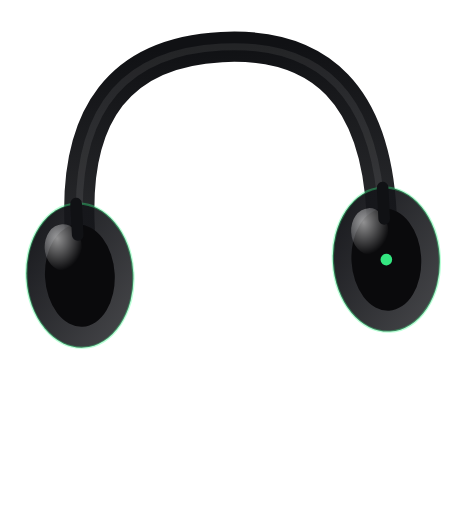
t = 0.00 s
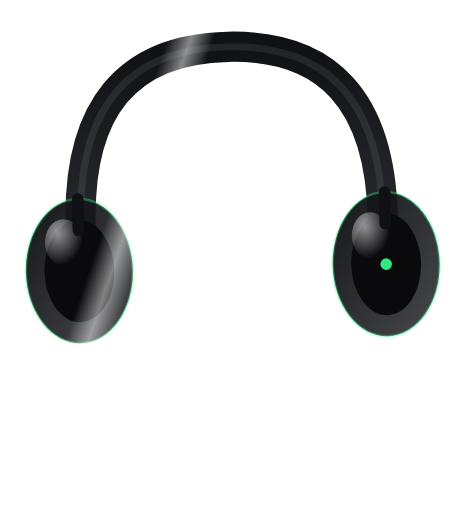
t = 1.13 s
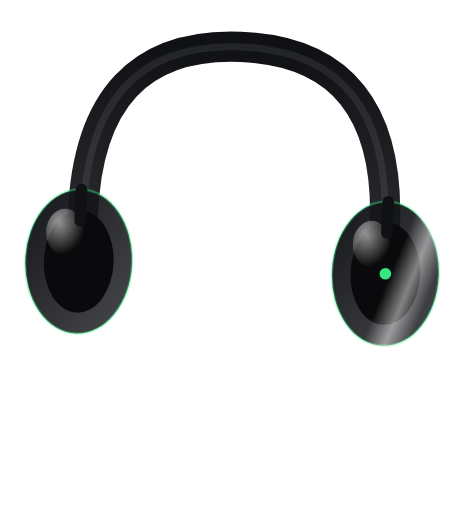
t = 2.25 s
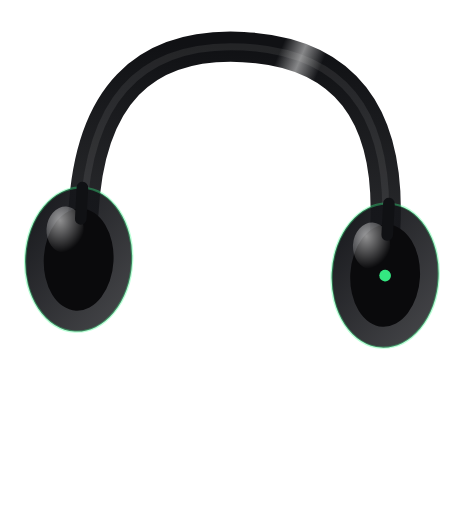
t = 3.00 s
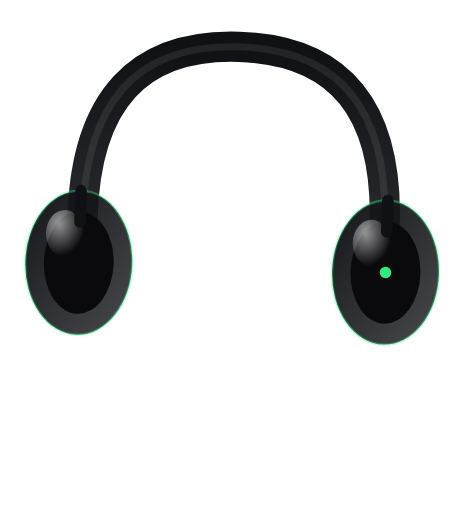
t = 3.94 s
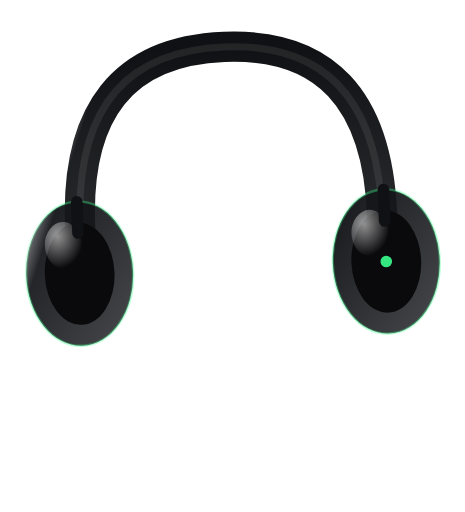
t = 5.25 s

The animated SVG that drew these frames (rendered in a browser with its animation timeline set to each time). Animation: 2 SMIL elements (animateTransform=2); one cycle of 6.00 s, repeats indefinitely.

<svg viewBox="0 0 400 440" xmlns="http://www.w3.org/2000/svg">
  <defs>
    <linearGradient id="cupGradobsidiana" x1="0" y1="0" x2="1" y2="1">
      <stop offset="0" stop-color="#15161A" stop-opacity="1"/>
      <stop offset="1" stop-color="#15161A" stop-opacity="0.78"/>
    </linearGradient>
    <linearGradient id="bandGradobsidiana" x1="0" y1="0" x2="0" y2="1">
      <stop offset="0" stop-color="#101114" stop-opacity="1"/>
      <stop offset="1" stop-color="#101114" stop-opacity="0.9"/>
    </linearGradient>
    <radialGradient id="sheenobsidiana" cx="0.35" cy="0.3" r="0.7">
      <stop offset="0" stop-color="#ffffff" stop-opacity="0.55"/>
      <stop offset="1" stop-color="#ffffff" stop-opacity="0"/>
    </radialGradient>
    <linearGradient id="glowobsidiana" x1="0" y1="0" x2="1" y2="0">
      <stop offset="0" stop-color="#ffffff" stop-opacity="0" />
      <stop offset="0.5" stop-color="#ffffff" stop-opacity="0.9" />
      <stop offset="1" stop-color="#ffffff" stop-opacity="0" />
    </linearGradient>
  </defs>

  <g>
    <g><animateTransform attributeName="transform" type="rotate" values="-3 200 220; 3 200 220; -3 200 220" dur="6s" repeatCount="indefinite" additive="sum" calcMode="spline" keySplines="0.45 0 0.55 1; 0.45 0 0.55 1" />
      <!-- headband -->
      <path d="M 70 190 Q 70 40 200 40 Q 330 40 330 190"
            fill="none" stroke="url(#bandGradobsidiana)" stroke-width="26"
            stroke-linecap="round" />
      <path d="M 70 190 Q 70 40 200 40 Q 330 40 330 190"
            fill="none" stroke="#ffffff" stroke-opacity="0.08" stroke-width="6"
            stroke-linecap="round" />

      <!-- left cup -->
      <g>
        <ellipse cx="68" cy="230" rx="46" ry="62" fill="url(#cupGradobsidiana)" />
        <ellipse cx="68" cy="230" rx="46" ry="62" fill="none" stroke="#39FF8E" stroke-opacity="0.35" stroke-width="2"/>
        <ellipse cx="68" cy="230" rx="30" ry="44" fill="#0A0A0C" />
        <ellipse cx="55" cy="205" rx="16" ry="20" fill="url(#sheenobsidiana)" />
      </g>

      <!-- right cup -->
      <g>
        <ellipse cx="332" cy="230" rx="46" ry="62" fill="url(#cupGradobsidiana)" />
        <ellipse cx="332" cy="230" rx="46" ry="62" fill="none" stroke="#39FF8E" stroke-opacity="0.35" stroke-width="2"/>
        <ellipse cx="332" cy="230" rx="30" ry="44" fill="#0A0A0C" />
        <ellipse cx="319" cy="205" rx="16" ry="20" fill="url(#sheenobsidiana)" />
        <circle cx="332" cy="230" r="5" fill="#39FF8E" opacity="0.9" />
      </g>

      <!-- yokes -->
      <path d="M 68 168 L 68 195" stroke="#101114" stroke-width="10" stroke-linecap="round"/>
      <path d="M 332 168 L 332 195" stroke="#101114" stroke-width="10" stroke-linecap="round"/>

      <rect x="-60" y="0" width="40" height="440" fill="url(#glowobsidiana)" opacity="0.55" transform="skewX(-20)"><animateTransform attributeName="transform" type="translate" values="-40 0; 480 0; -40 0" dur="4.5s" repeatCount="indefinite" additive="sum" /></rect>
    </g>
  </g>
</svg>
